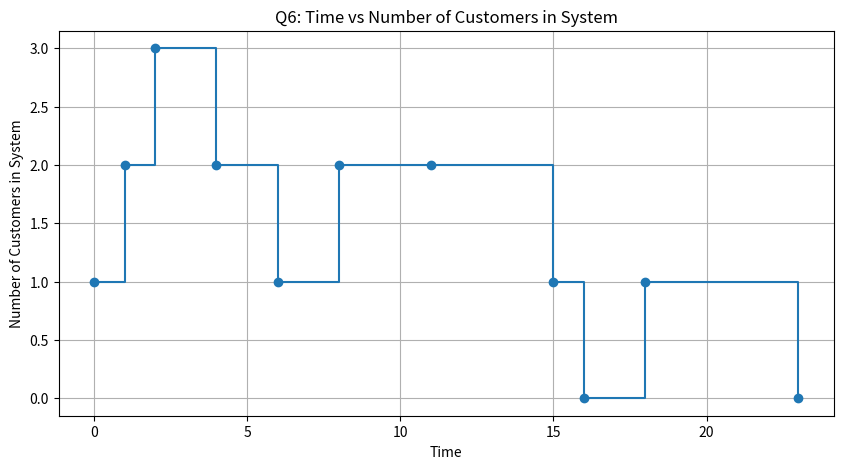

Python code for this plot:
import matplotlib.pyplot as plt


def print_plot(arrival, end, n, T):
    # Collect all important event time points
    times = [0, T]

    for i in range(n):
        times.append(arrival[i])
        times.append(end[i])

    # Sort and remove duplicate time values
    unique = sorted(set(times))

    # Lists for plotting
    x_points = []
    y_points = []

    print("TIME NUMBER_IN_SYSTEM")

    # Count number of customers in system at each event time
    for t in unique:
        count = 0

        for j in range(n):
            # A customer is in the system if:
            # arrival time <= current time
            # and service end time > current time
            if arrival[j] <= t and end[j] > t:
                count += 1

        print(f"PLOT {t} {count}")

        x_points.append(t)
        y_points.append(count)

    print("OK: USE_THESE_POINTS_FOR_STEP_GRAPH")

    # Draw step graph
    plt.figure(figsize=(10, 5))
    plt.step(x_points, y_points, where="post", marker="o")

    # Add labels and title
    plt.xlabel("Time")
    plt.ylabel("Number of Customers in System")
    plt.title("Q6: Time vs Number of Customers in System")

    # Add grid for better readability
    plt.grid(True)

    # Save the graph as PNG file
    plt.savefig("q6_time_vs_number_in_system.png", dpi=300, bbox_inches="tight")

    # Close the plot after saving
    plt.close()


def main():
    # Data from textbook Table 3.2 future event list
    # Customer arrival times:
    # C1 = 0, C2 = 1, C3 = 2, C4 = 8, C5 = 11, C6 = 18
    arrival = [0, 1, 2, 8, 11, 18]

    # Customer departure/service-end times:
    # C1 = 4, C2 = 6, C3 = 11, C4 = 15, C5 = 16, C6 = 23
    end = [4, 6, 11, 15, 16, 23]

    # Total simulation ending time
    T = 23

    print_plot(arrival, end, 6, T)

    # Final success message in CLI
    print("SUCCESS: PNG graph generated -> q6_time_vs_number_in_system.png")


if __name__ == "__main__":
    main()
